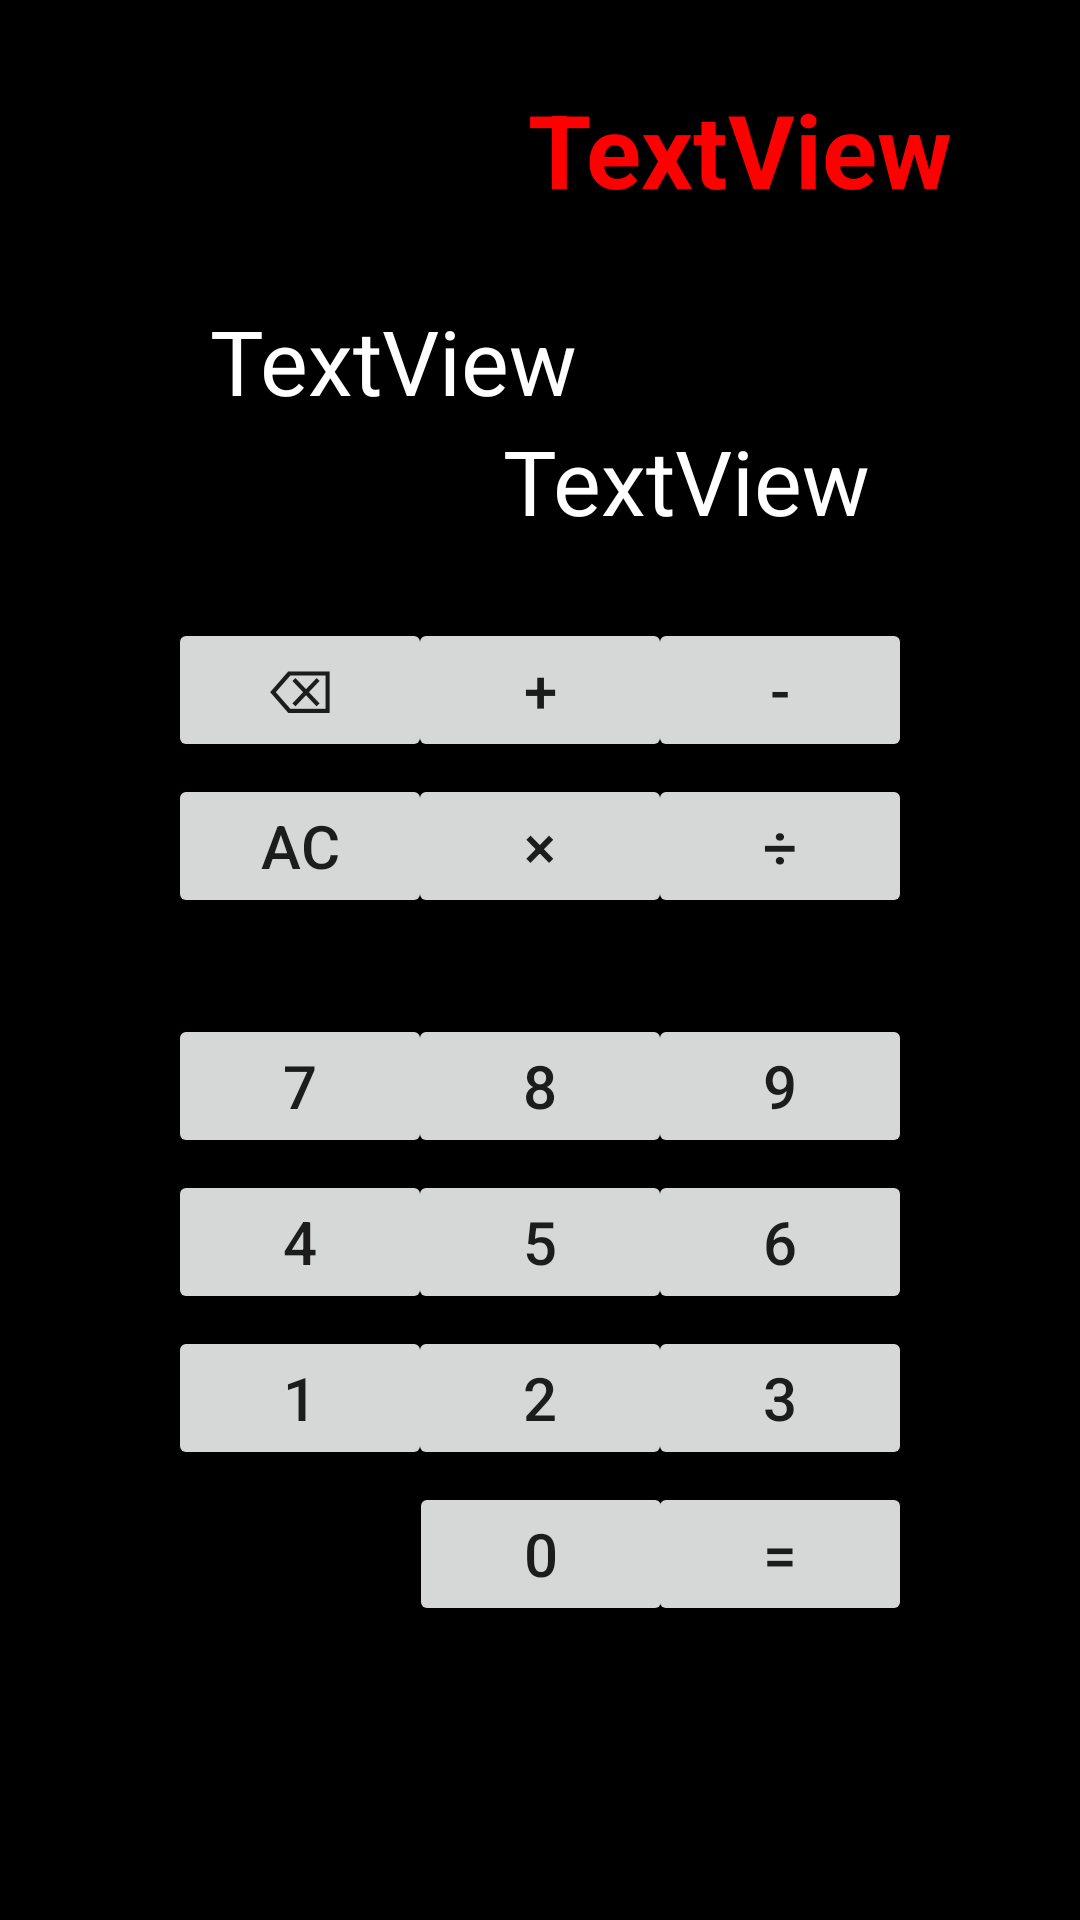

Produce the Android XML layout that renders to this screen, including the resource entries it uses.
<!-- AndroidManifest.xml: activity theme Theme.MathToMe -->
<!-- res/layout/activity_home.xml -->
<?xml version="1.0" encoding="utf-8"?>
<androidx.constraintlayout.widget.ConstraintLayout xmlns:android="http://schemas.android.com/apk/res/android"
    xmlns:app="http://schemas.android.com/apk/res-auto"
    xmlns:tools="http://schemas.android.com/tools"
    android:layout_width="match_parent"
    android:layout_height="match_parent"
    tools:context=".HomeActivity">

    <Button
        android:id="@+id/buttonSumOp"
        android:layout_width="wrap_content"
        android:layout_height="wrap_content"
        android:layout_marginStart="21dp"
        android:layout_marginTop="206dp"
        android:layout_marginEnd="21dp"
        android:onClick="onNumberSelected"
        android:text="+"
        android:textSize="20sp"
        app:layout_constraintEnd_toStartOf="@+id/buttonSubOp"
        app:layout_constraintStart_toEndOf="@+id/buttonRemove"
        app:layout_constraintTop_toTopOf="parent" />

    <Button
        android:id="@+id/buttonNumber8"
        android:layout_width="wrap_content"
        android:layout_height="wrap_content"
        android:layout_marginStart="21dp"
        android:layout_marginTop="32dp"
        android:layout_marginEnd="21dp"
        android:onClick="onNumberSelected"
        android:text="8"
        android:textSize="20sp"
        app:layout_constraintEnd_toStartOf="@+id/buttonNumber9"
        app:layout_constraintStart_toEndOf="@+id/buttonNumber7"
        app:layout_constraintTop_toBottomOf="@+id/buttonMulOp" />

    <Button
        android:id="@+id/buttonNumber1"
        android:layout_width="wrap_content"
        android:layout_height="wrap_content"
        android:layout_marginStart="56dp"
        android:layout_marginTop="4dp"
        android:onClick="onNumberSelected"
        android:text="1"
        android:textSize="20sp"
        app:layout_constraintStart_toStartOf="parent"
        app:layout_constraintTop_toBottomOf="@+id/buttonNumber4" />

    <Button
        android:id="@+id/buttonNumber2"
        android:layout_width="wrap_content"
        android:layout_height="wrap_content"
        android:layout_marginStart="21dp"
        android:layout_marginTop="4dp"
        android:layout_marginEnd="21dp"
        android:onClick="onNumberSelected"
        android:text="2"
        android:textSize="20sp"
        app:layout_constraintEnd_toStartOf="@+id/buttonNumber3"
        app:layout_constraintStart_toEndOf="@+id/buttonNumber1"
        app:layout_constraintTop_toBottomOf="@+id/buttonNumber5" />

    <Button
        android:id="@+id/buttonNumber0"
        android:layout_width="wrap_content"
        android:layout_height="wrap_content"
        android:layout_marginStart="56dp"
        android:layout_marginTop="4dp"
        android:layout_marginEnd="56dp"
        android:onClick="onNumberSelected"
        android:text="0"
        android:textSize="20sp"
        app:layout_constraintEnd_toEndOf="parent"
        app:layout_constraintHorizontal_bias="0.502"
        app:layout_constraintStart_toStartOf="parent"
        app:layout_constraintTop_toBottomOf="@+id/buttonNumber2" />

    <Button
        android:id="@+id/buttonNumber6"
        android:layout_width="wrap_content"
        android:layout_height="wrap_content"
        android:layout_marginTop="4dp"
        android:layout_marginEnd="56dp"
        android:onClick="onNumberSelected"
        android:text="6"
        android:textSize="20sp"
        app:layout_constraintEnd_toEndOf="parent"
        app:layout_constraintTop_toBottomOf="@+id/buttonNumber9" />

    <Button
        android:id="@+id/buttonNumber4"
        android:layout_width="wrap_content"
        android:layout_height="wrap_content"
        android:layout_marginStart="56dp"
        android:layout_marginTop="4dp"
        android:onClick="onNumberSelected"
        android:text="4"
        android:textSize="20sp"
        app:layout_constraintStart_toStartOf="parent"
        app:layout_constraintTop_toBottomOf="@+id/buttonNumber7" />

    <Button
        android:id="@+id/buttonTotal"
        android:layout_width="wrap_content"
        android:layout_height="wrap_content"
        android:layout_marginTop="4dp"
        android:layout_marginEnd="56dp"
        android:onClick="onTotalSelected"
        android:text="="
        android:textSize="20sp"
        app:layout_constraintEnd_toEndOf="parent"
        app:layout_constraintTop_toBottomOf="@+id/buttonNumber3" />

    <Button
        android:id="@+id/buttonNumber3"
        android:layout_width="wrap_content"
        android:layout_height="wrap_content"
        android:layout_marginTop="4dp"
        android:layout_marginEnd="56dp"
        android:onClick="onNumberSelected"
        android:text="3"
        android:textSize="20sp"
        app:layout_constraintEnd_toEndOf="parent"
        app:layout_constraintTop_toBottomOf="@+id/buttonNumber6" />

    <Button
        android:id="@+id/buttonNumber7"
        android:layout_width="wrap_content"
        android:layout_height="wrap_content"
        android:layout_marginStart="56dp"
        android:layout_marginTop="32dp"
        android:onClick="onNumberSelected"
        android:text="7"
        android:textSize="20sp"
        app:layout_constraintStart_toStartOf="parent"
        app:layout_constraintTop_toBottomOf="@+id/buttonClean" />

    <Button
        android:id="@+id/buttonNumber5"
        android:layout_width="wrap_content"
        android:layout_height="wrap_content"
        android:layout_marginStart="21dp"
        android:layout_marginTop="4dp"
        android:layout_marginEnd="21dp"
        android:onClick="onNumberSelected"
        android:text="5"
        android:textSize="20sp"
        app:layout_constraintEnd_toStartOf="@+id/buttonNumber6"
        app:layout_constraintStart_toEndOf="@+id/buttonNumber4"
        app:layout_constraintTop_toBottomOf="@+id/buttonNumber8" />

    <Button
        android:id="@+id/buttonNumber9"
        android:layout_width="wrap_content"
        android:layout_height="wrap_content"
        android:layout_marginTop="32dp"
        android:layout_marginEnd="56dp"
        android:onClick="onNumberSelected"
        android:text="9"
        android:textSize="20sp"
        app:layout_constraintEnd_toEndOf="parent"
        app:layout_constraintTop_toBottomOf="@+id/buttonDivOp" />

    <Button
        android:id="@+id/buttonSubOp"
        android:layout_width="wrap_content"
        android:layout_height="wrap_content"
        android:layout_marginTop="206dp"
        android:layout_marginEnd="56dp"
        android:onClick="onNumberSelected"
        android:text="-"
        android:textSize="20sp"
        app:layout_constraintEnd_toEndOf="parent"
        app:layout_constraintTop_toTopOf="parent" />

    <Button
        android:id="@+id/buttonRemove"
        android:layout_width="wrap_content"
        android:layout_height="wrap_content"
        android:layout_marginStart="56dp"
        android:layout_marginTop="206dp"
        android:onClick="onRemoveNumber"
        android:text="⌫"
        android:textSize="20sp"
        app:layout_constraintStart_toStartOf="parent"
        app:layout_constraintTop_toTopOf="parent" />

    <Button
        android:id="@+id/buttonClean"
        android:layout_width="wrap_content"
        android:layout_height="wrap_content"
        android:layout_marginStart="56dp"
        android:layout_marginTop="4dp"
        android:onClick="onClearExpression"
        android:text="AC"
        android:textSize="20sp"
        app:layout_constraintStart_toStartOf="parent"
        app:layout_constraintTop_toBottomOf="@+id/buttonRemove" />

    <Button
        android:id="@+id/buttonDivOp"
        android:layout_width="wrap_content"
        android:layout_height="wrap_content"
        android:layout_marginTop="4dp"
        android:layout_marginEnd="56dp"
        android:onClick="onNumberSelected"
        android:text="÷"
        android:textSize="20sp"
        app:layout_constraintEnd_toEndOf="parent"
        app:layout_constraintTop_toBottomOf="@+id/buttonSubOp" />

    <Button
        android:id="@+id/buttonMulOp"
        android:layout_width="wrap_content"
        android:layout_height="wrap_content"
        android:layout_marginStart="21dp"
        android:layout_marginTop="4dp"
        android:layout_marginEnd="21dp"
        android:onClick="onNumberSelected"
        android:text="×"
        android:textSize="20sp"
        app:layout_constraintEnd_toStartOf="@+id/buttonDivOp"
        app:layout_constraintStart_toEndOf="@+id/buttonClean"
        app:layout_constraintTop_toBottomOf="@+id/buttonSumOp" />

    <TextView
        android:id="@+id/textViewCounter"
        android:layout_width="wrap_content"
        android:layout_height="wrap_content"
        android:layout_marginStart="176dp"
        android:layout_marginTop="27dp"
        android:layout_marginEnd="176dp"
        android:text="TextView"
        android:textColor="#FF0000"
        android:textSize="34sp"
        android:textStyle="bold"
        app:layout_constraintEnd_toEndOf="parent"
        app:layout_constraintHorizontal_bias="0.0"
        app:layout_constraintStart_toStartOf="parent"
        app:layout_constraintTop_toTopOf="parent" />

    <TextView
        android:id="@+id/textViewInput"
        android:layout_width="wrap_content"
        android:layout_height="wrap_content"
        android:layout_marginTop="140dp"
        android:layout_marginEnd="70dp"
        android:text="TextView"
        android:textColor="@color/white"
        android:textSize="30sp"
        app:layout_constraintEnd_toEndOf="parent"
        app:layout_constraintTop_toTopOf="parent" />

    <TextView
        android:id="@+id/textViewGenerated"
        android:layout_width="wrap_content"
        android:layout_height="wrap_content"
        android:layout_marginStart="70dp"
        android:layout_marginTop="100dp"
        android:text="TextView"
        android:textColor="@color/white"
        android:textSize="30sp"
        app:layout_constraintStart_toStartOf="parent"
        app:layout_constraintTop_toTopOf="parent" />

</androidx.constraintlayout.widget.ConstraintLayout>
<!-- resources referenced by this layout -->
<resources>
  <color name="white">#FFFFFFFF</color>
  <style name="Theme.MathToMe" parent="Theme.MaterialComponents.DayNight.DarkActionBar">
  
          <item name="android:colorBackground">@color/black</item>
  
          
          <item name="colorPrimary">@color/lightBlue_500</item>
          <item name="colorPrimaryVariant">@color/lightBlue_700</item>
          <item name="colorOnPrimary">@color/white</item>
          
          <item name="colorSecondary">@color/teal_200</item>
          <item name="colorSecondaryVariant">@color/teal_700</item>
          <item name="colorOnSecondary">@color/black</item>
          
          <item name="android:statusBarColor" tools:targetApi="l">?attr/colorPrimaryVariant</item>
          
      </style>
  <color name="black">#FF000000</color>
  <color name="lightBlue_500">#FF03A9F4</color>
  <color name="lightBlue_700">#FFB2DFDB</color>
  <color name="teal_200">#FF03DAC5</color>
  <color name="teal_700">#FF018786</color>
</resources>
